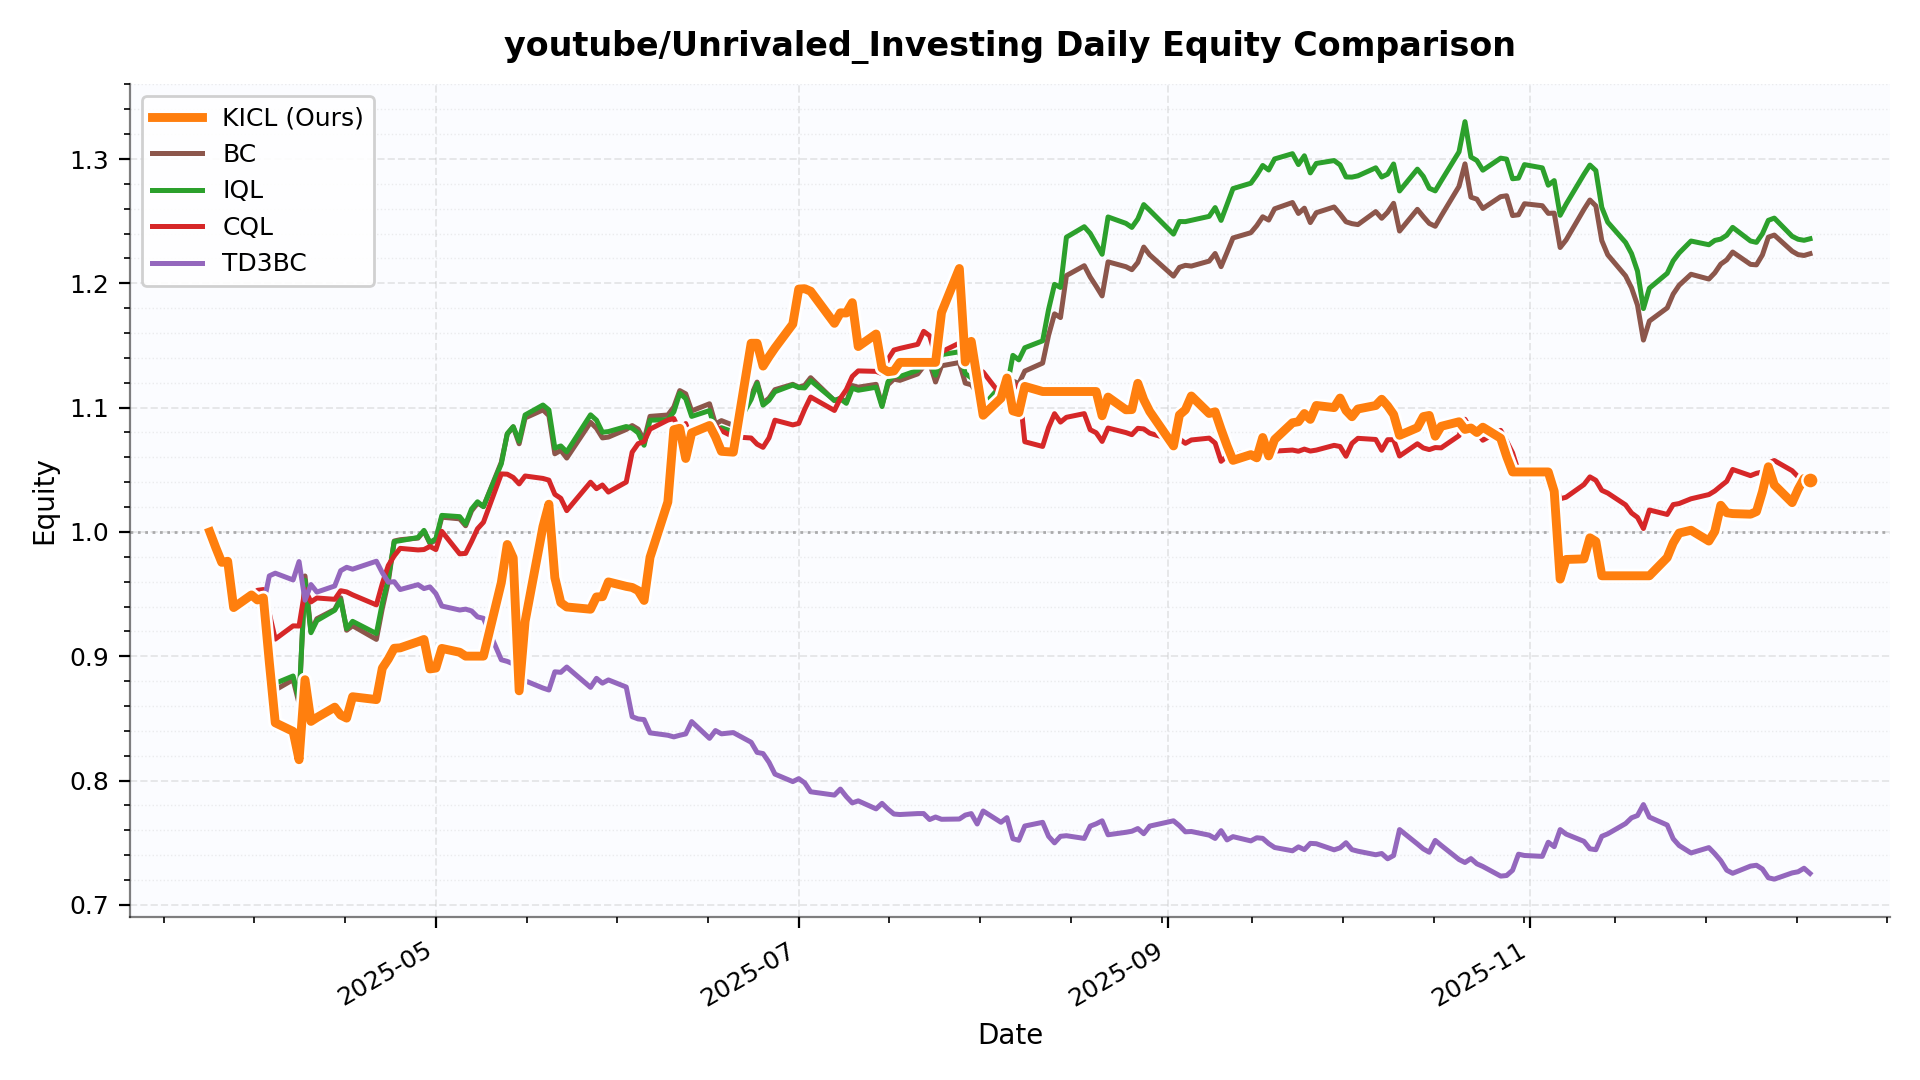

Source data for this figure (header and first rows):
date, KICL, BC, IQL, CQL, TD3BC
2025-03-24, 1.0, 1.0, 1.0, 1.0, 1.0
2025-03-25, 0.9874, 0.9874, 0.9874, 0.9874, 0.9874
2025-03-26, 0.9755, 0.9755, 0.9755, 0.9755, 0.9755
2025-03-27, 0.9764, 0.9764, 0.9764, 0.9764, 0.9764
2025-03-28, 0.9392, 0.9392, 0.9392, 0.9392, 0.9392
2025-03-31, 0.9493, 0.9469, 0.9469, 0.9482, 0.9483
2025-04-01, 0.9453, 0.9505, 0.9505, 0.953, 0.9474
2025-04-02, 0.947, 0.9509, 0.9506, 0.9537, 0.9415
2025-04-03, 0.8952, 0.909, 0.9126, 0.9344, 0.9646
2025-04-04, 0.8464, 0.8729, 0.8782, 0.9138, 0.9668
2025-04-07, 0.8395, 0.8811, 0.8841, 0.9244, 0.9614
2025-04-08, 0.8168, 0.862, 0.8653, 0.9243, 0.9761
2025-04-09, 0.8811, 0.9646, 0.9611, 0.9537, 0.9451
2025-04-10, 0.8476, 0.9201, 0.9189, 0.9437, 0.9577
2025-04-11, 0.8507, 0.9302, 0.9287, 0.9468, 0.9516
2025-04-14, 0.859, 0.9376, 0.937, 0.9458, 0.9565
2025-04-15, 0.8526, 0.947, 0.9453, 0.9527, 0.9688
2025-04-16, 0.8502, 0.9209, 0.9222, 0.9517, 0.9715
2025-04-17, 0.8674, 0.9245, 0.9281, 0.9494, 0.97
2025-04-21, 0.8651, 0.9136, 0.9183, 0.9413, 0.9764
2025-04-22, 0.8904, 0.9385, 0.9428, 0.9585, 0.9672
2025-04-23, 0.8977, 0.9597, 0.9627, 0.973, 0.9595
2025-04-24, 0.9064, 0.9927, 0.9922, 0.9808, 0.96
2025-04-25, 0.9067, 0.9938, 0.9929, 0.9868, 0.9536
2025-04-28, 0.9117, 0.995, 0.9955, 0.9855, 0.9576
2025-04-29, 0.9135, 1.001, 1.001, 0.9858, 0.9544
2025-04-30, 0.8898, 0.9908, 0.9914, 0.9883, 0.9558
2025-05-01, 0.8905, 0.9934, 0.9945, 0.9858, 0.9504
2025-05-02, 0.9063, 1.012, 1.013, 1, 0.9404
2025-05-05, 0.9032, 1.011, 1.012, 0.9824, 0.9372
2025-05-06, 0.9001, 1.005, 1.006, 0.9827, 0.9379
2025-05-07, 0.9001, 1.017, 1.018, 0.9923, 0.9364
2025-05-08, 0.9001, 1.023, 1.024, 1.003, 0.9317
2025-05-09, 0.9001, 1.02, 1.02, 1.008, 0.9305
2025-05-12, 0.9592, 1.056, 1.055, 1.047, 0.8972
2025-05-13, 0.9899, 1.079, 1.079, 1.046, 0.8958
2025-05-14, 0.9792, 1.085, 1.085, 1.044, 0.8938
2025-05-15, 0.8722, 1.071, 1.073, 1.039, 0.8882
2025-05-16, 0.928, 1.092, 1.094, 1.045, 0.8803
2025-05-19, 1.004, 1.098, 1.102, 1.043, 0.8744
2025-05-20, 1.022, 1.094, 1.098, 1.042, 0.8728
2025-05-21, 0.9632, 1.063, 1.067, 1.03, 0.8875
2025-05-22, 0.9431, 1.066, 1.069, 1.027, 0.8871
2025-05-23, 0.9396, 1.059, 1.064, 1.017, 0.8913
2025-05-27, 0.9378, 1.088, 1.094, 1.04, 0.875
2025-05-28, 0.9477, 1.083, 1.09, 1.035, 0.8822
2025-05-29, 0.9479, 1.076, 1.08, 1.038, 0.8783
2025-05-30, 0.9598, 1.076, 1.081, 1.032, 0.8809
2025-06-02, 0.9562, 1.082, 1.085, 1.04, 0.8752
2025-06-03, 0.9553, 1.086, 1.083, 1.064, 0.8513
2025-06-04, 0.9528, 1.083, 1.08, 1.071, 0.8496
2025-06-05, 0.9449, 1.074, 1.07, 1.073, 0.849
2025-06-06, 0.9795, 1.093, 1.09, 1.083, 0.8384
2025-06-09, 1.024, 1.094, 1.09, 1.09, 0.8364
2025-06-10, 1.082, 1.1, 1.097, 1.091, 0.8351
2025-06-11, 1.083, 1.114, 1.112, 1.081, 0.8364
2025-06-12, 1.059, 1.111, 1.107, 1.087, 0.8375
2025-06-13, 1.08, 1.097, 1.093, 1.073, 0.8474
2025-06-16, 1.086, 1.103, 1.098, 1.088, 0.8339
2025-06-17, 1.076, 1.087, 1.081, 1.085, 0.8402
... 128 more rows
